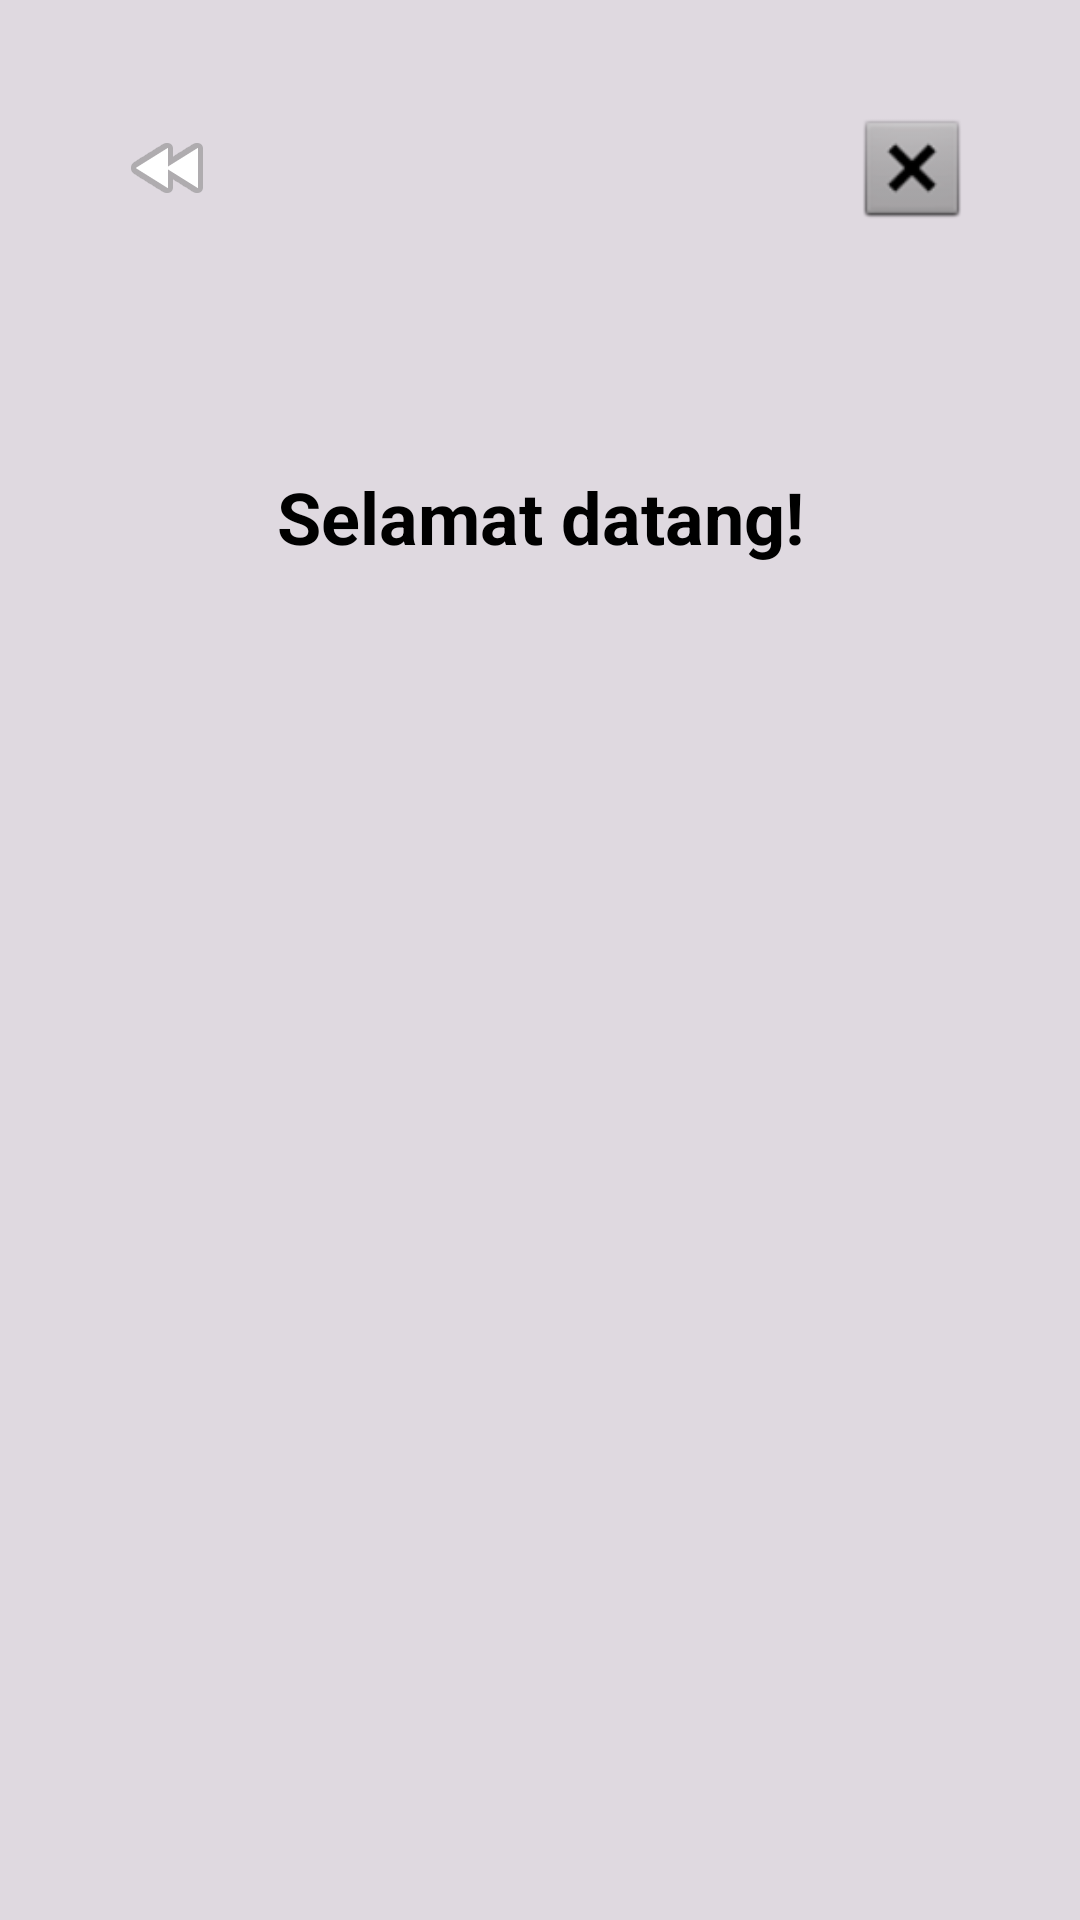

This screen was rendered from an Android layout file. Write that file and the resources it references.
<!-- AndroidManifest.xml: application theme Theme.Tugas23 -->
<!-- res/layout/activity_dashboard.xml -->
<?xml version="1.0" encoding="utf-8"?>
<androidx.constraintlayout.widget.ConstraintLayout
    xmlns:android="http://schemas.android.com/apk/res/android"
    xmlns:app="http://schemas.android.com/apk/res-auto"
    android:layout_width="match_parent"
    android:background="?android:attr/listDivider"
    android:layout_height="match_parent"
    android:padding="20dp">

    
    <ImageButton
        android:id="@+id/btnBack"
        android:layout_width="40dp"
        android:layout_height="40dp"
        android:layout_margin="16dp"
        android:background="?attr/selectableItemBackgroundBorderless"
        android:contentDescription="Kembali"
        android:onClick="kembaliHalaman"
        android:src="@android:drawable/ic_media_rew"
        app:layout_constraintStart_toStartOf="parent"
        app:layout_constraintTop_toTopOf="parent" />

    
    <ImageButton
        android:id="@+id/btnClose"
        android:layout_width="40dp"
        android:layout_height="40dp"
        android:background="@android:drawable/btn_dialog"
        android:contentDescription="Tutup"
        android:onClick="tutupHalaman"

        app:layout_constraintEnd_toEndOf="parent"
        app:layout_constraintTop_toTopOf="parent"
        android:layout_margin="16dp"/>

    
    <TextView
        android:id="@+id/textWelcome"
        android:layout_width="wrap_content"
        android:layout_height="wrap_content"
        android:text="Selamat datang!"
        android:textSize="24sp"
        android:textStyle="bold"
        android:textColor="@android:color/black"
        android:layout_marginTop="80dp"
        app:layout_constraintStart_toStartOf="parent"
        app:layout_constraintEnd_toEndOf="parent"
        app:layout_constraintTop_toBottomOf="@id/btnBack"/>

</androidx.constraintlayout.widget.ConstraintLayout>
<!-- resources referenced by this layout -->
<resources>
  <style name="Theme.Tugas23" parent="Base.Theme.Tugas23" />
  <style name="Base.Theme.Tugas23" parent="Theme.Material3.DayNight.NoActionBar">
          
          
      </style>
</resources>
